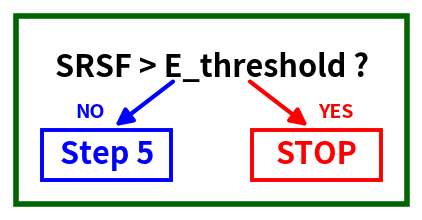

Python code for this plot:
import os
import matplotlib
matplotlib.use("Agg")

import matplotlib.pyplot as plt
from matplotlib.patches import Rectangle, FancyArrowPatch

ARTWORK_DPI = 600

plt.rcParams["svg.fonttype"] = "none"
plt.rcParams["pdf.fonttype"] = 42
plt.rcParams["ps.fonttype"] = 42


def save_png_svg_pdf_eps(fig, png_path):
    fig.patch.set_facecolor("white")    
    
    base_path, _ = os.path.splitext(png_path)

    fig.savefig(
        png_path,
        bbox_inches="tight",
        dpi=ARTWORK_DPI,
        facecolor="white",
        edgecolor="none",
        format="png",
        metadata={"Software": "Matplotlib", "dpi": str(ARTWORK_DPI)},
        pil_kwargs={"dpi": (ARTWORK_DPI, ARTWORK_DPI), "compress_level": 1}
    )

    for ext in ["svg", "pdf", "eps"]:
        fig.savefig(
            base_path + f".{ext}",
            bbox_inches="tight",
            dpi=ARTWORK_DPI,
            facecolor="white",
            edgecolor="none",
            format=ext
        )


# def create_step10_decision(output_path="step_10_decision.png"):
#     fig, ax = plt.subplots(figsize=(5.2, 2.6))
#     ax.set_xlim(0, 10)
#     ax.set_ylim(0, 5)
#     ax.axis("off")
#     fig.patch.set_facecolor("white")
    
#     # Dark green border around the entire figure content
#     ax.add_patch(Rectangle(
#         (0.15, 0.15),      # canto inferior esquerdo
#         9.70,              # largura
#         4.70,              # altura
#         fill=False,
#         edgecolor="#006400",   # verde escuro
#         linewidth=4.0,
#         zorder=0
#     ))    


#     # Decision text without black rectangle
#     ax.text(
#         5.0, 3.55,
#         r"SRSF > E_threshold ?",
#         ha="center",
#         va="center",
#         fontsize=22,
#         fontweight="bold",
#         color="black"
#     )

#     # STOP box
#     ax.add_patch(Rectangle(
#         (0.8, 0.75), 3.2, 1.25,
#         facecolor="white",
#         edgecolor="red",
#         linewidth=2.8
#     ))

#     ax.text(
#         2.4, 1.38,
#         "STOP",
#         ha="center",
#         va="center",
#         fontsize=22,
#         fontweight="bold",
#         color="red"
#     )

#     # STEP 5 box
#     ax.add_patch(Rectangle(
#         (6.0, 0.75), 3.2, 1.25,
#         facecolor="white",
#         edgecolor="blue",
#         linewidth=2.8
#     ))

#     ax.text(
#         7.6, 1.38,
#         "Step 5",
#         ha="center",
#         va="center",
#         fontsize=22,
#         fontweight="bold",
#         color="blue"
#     )

#     # YES arrow
#     ax.add_patch(FancyArrowPatch(
#         (4.1, 3.25), (2.55, 2.05),
#         arrowstyle="-|>",
#         mutation_scale=25,
#         linewidth=3.0,
#         color="red"
#     ))

#     ax.text(
#         2.35, 2.45,
#         "YES",
#         ha="right",
#         va="center",
#         fontsize=14,
#         fontweight="bold",
#         color="red"
#     )

#     # NO arrow
#     ax.add_patch(FancyArrowPatch(
#         (5.9, 3.25), (7.45, 2.05),
#         arrowstyle="-|>",
#         mutation_scale=25,
#         linewidth=3.0,
#         color="blue"
#     ))

#     ax.text(
#         7.65, 2.45,
#         "NO",
#         ha="left",
#         va="center",
#         fontsize=14,
#         fontweight="bold",
#         color="blue"
#     )

#     save_png_svg_pdf_eps(fig, output_path)
#     plt.close(fig)


def create_step10_decision(output_path="step_10_decision.png"):
    fig, ax = plt.subplots(figsize=(5.2, 2.6))
    ax.set_xlim(0, 10)
    ax.set_ylim(0, 5)
    ax.axis("off")
    fig.patch.set_facecolor("white")

    # Dark green border around the entire figure content
    ax.add_patch(Rectangle(
        (0.15, 0.15),
        9.70,
        4.70,
        fill=False,
        edgecolor="#006400",
        linewidth=4.0,
        zorder=0
    ))

    # Decision text
    ax.text(
        5.0, 3.55,
        r"SRSF > E_threshold ?",
        ha="center",
        va="center",
        fontsize=22,
        fontweight="bold",
        color="black"
    )

    # STEP 5 box (agora à esquerda)
    ax.add_patch(Rectangle(
        (0.8, 0.75), 3.2, 1.25,
        facecolor="white",
        edgecolor="blue",
        linewidth=2.8
    ))

    ax.text(
        2.4, 1.38,
        "Step 5",
        ha="center",
        va="center",
        fontsize=22,
        fontweight="bold",
        color="blue"
    )

    # STOP box (agora à direita)
    ax.add_patch(Rectangle(
        (6.0, 0.75), 3.2, 1.25,
        facecolor="white",
        edgecolor="red",
        linewidth=2.8
    ))

    ax.text(
        7.6, 1.38,
        "STOP",
        ha="center",
        va="center",
        fontsize=22,
        fontweight="bold",
        color="red"
    )

    # NO arrow (agora à esquerda)
    ax.add_patch(FancyArrowPatch(
        (4.1, 3.25), (2.55, 2.05),
        arrowstyle="-|>",
        mutation_scale=25,
        linewidth=3.0,
        color="blue"
    ))

    ax.text(
        2.35, 2.45,
        "NO",
        ha="right",
        va="center",
        fontsize=14,
        fontweight="bold",
        color="blue"
    )

    # YES arrow (agora à direita)
    ax.add_patch(FancyArrowPatch(
        (5.9, 3.25), (7.45, 2.05),
        arrowstyle="-|>",
        mutation_scale=25,
        linewidth=3.0,
        color="red"
    ))

    ax.text(
        7.65, 2.45,
        "YES",
        ha="left",
        va="center",
        fontsize=14,
        fontweight="bold",
        color="red"
    )

    save_png_svg_pdf_eps(fig, output_path)
    plt.close(fig)


if __name__ == "__main__":
    create_step10_decision("step_10_decision.png")
